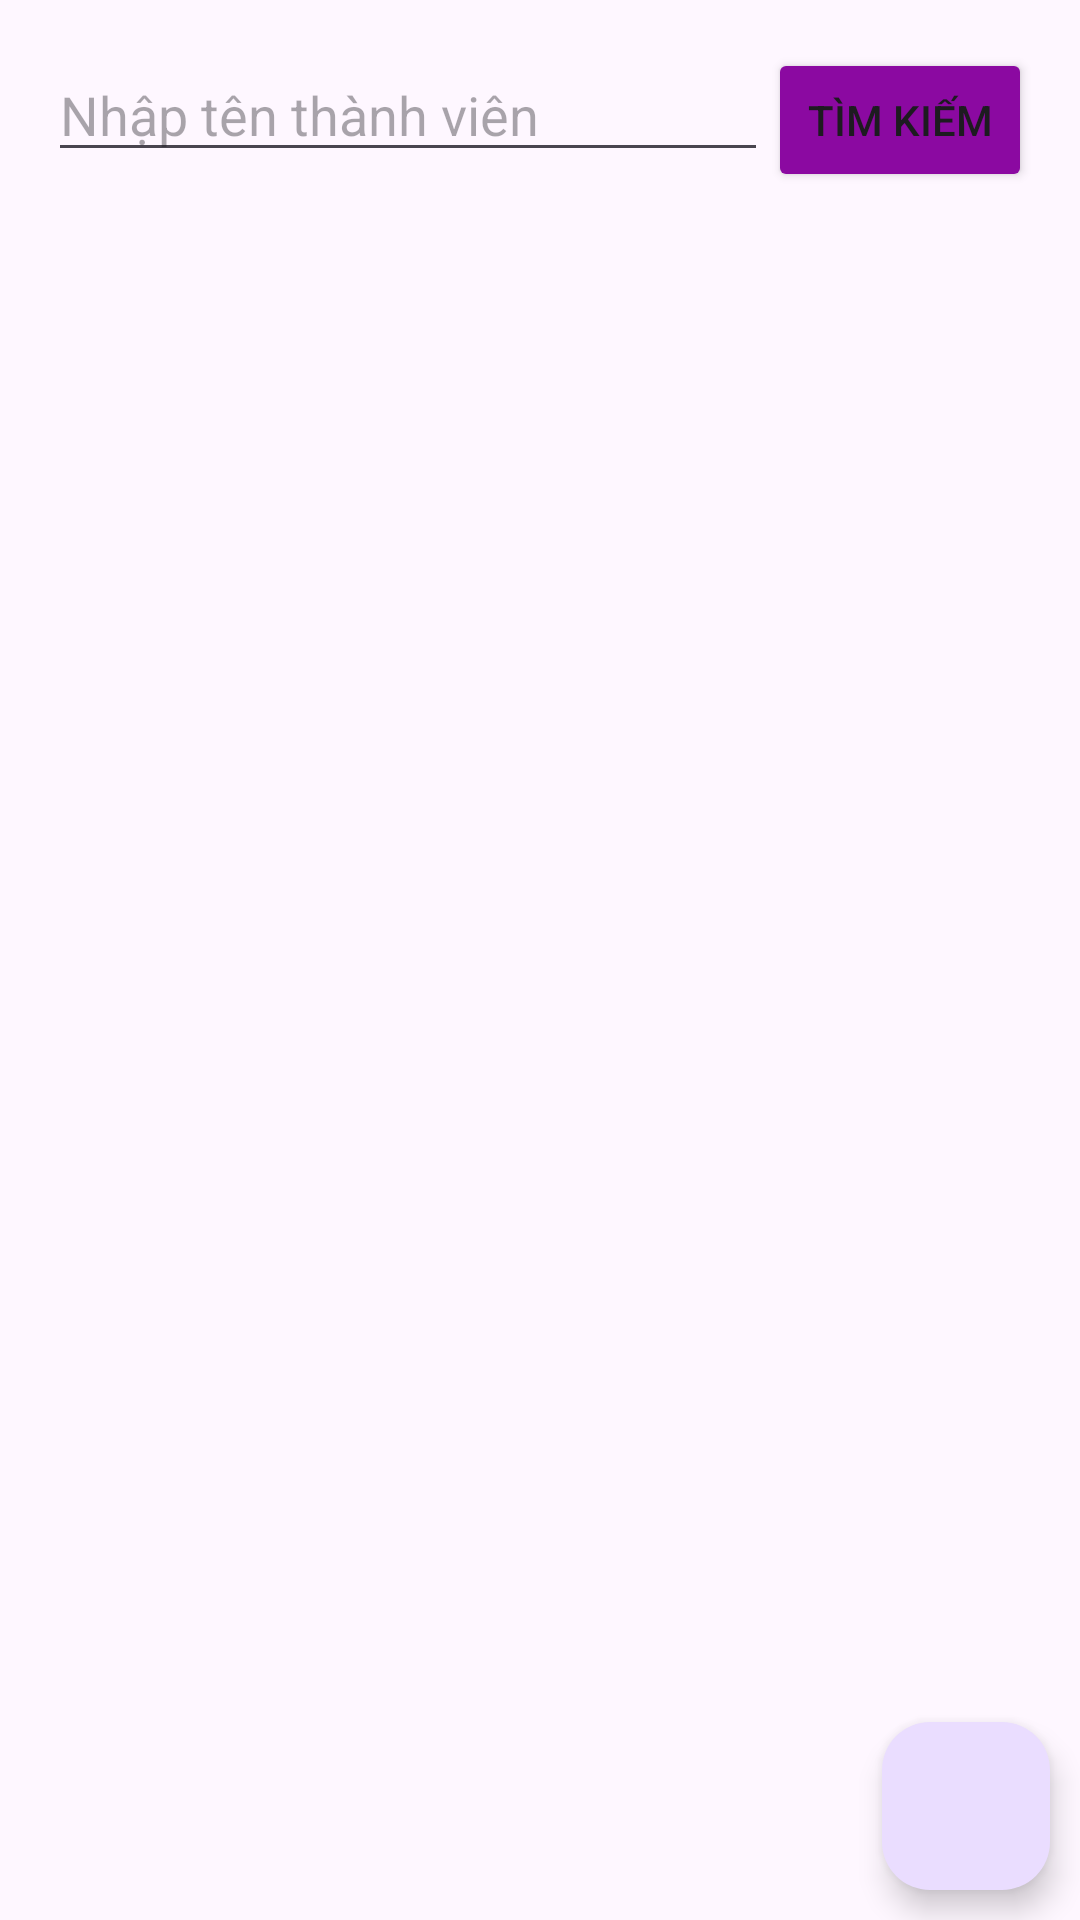

The Android layout XML behind this screen, and the referenced resources:
<!-- AndroidManifest.xml: application theme Theme.Assignnment -->
<!-- res/layout/fragment_quanlithanhvien.xml -->
<?xml version="1.0" encoding="utf-8"?>
<RelativeLayout xmlns:android="http://schemas.android.com/apk/res/android"
    android:layout_width="match_parent"
    android:layout_height="match_parent">

    <LinearLayout
        android:layout_width="match_parent"
        android:layout_height="wrap_content"
        android:orientation="horizontal"
        android:padding="16dp">

        <EditText
            android:id="@+id/edtSearch"
            android:layout_width="0dp"
            android:layout_height="wrap_content"
            android:layout_weight="1"
            android:hint="Nhập tên thành viên"/>

        <Button
            android:id="@+id/btnSearch"
            android:layout_width="wrap_content"
            android:layout_height="wrap_content"
            android:backgroundTint="#8B09A1"
            android:text="Tìm kiếm"/>
    </LinearLayout>


    <androidx.recyclerview.widget.RecyclerView
        android:id="@+id/recycleThanhVien"
        android:layout_width="match_parent"
        android:layout_height="match_parent"
        android:layout_marginTop="60dp"
        />

    <com.google.android.material.floatingactionbutton.FloatingActionButton
        android:id="@+id/floadAdd"
        android:layout_width="wrap_content"
        android:layout_height="wrap_content"
        android:src="@drawable/add_user"
        android:layout_alignParentBottom="true"
        android:layout_alignParentEnd="true"
        android:layout_margin="10dp"
        />

</RelativeLayout>
<!-- resources referenced by this layout -->
<resources>
  <style name="Theme.Assignnment" parent="Base.Theme.Assignnment" />
  <style name="Base.Theme.Assignnment" parent="Theme.Material3.DayNight.NoActionBar">
          
          
      </style>
</resources>
